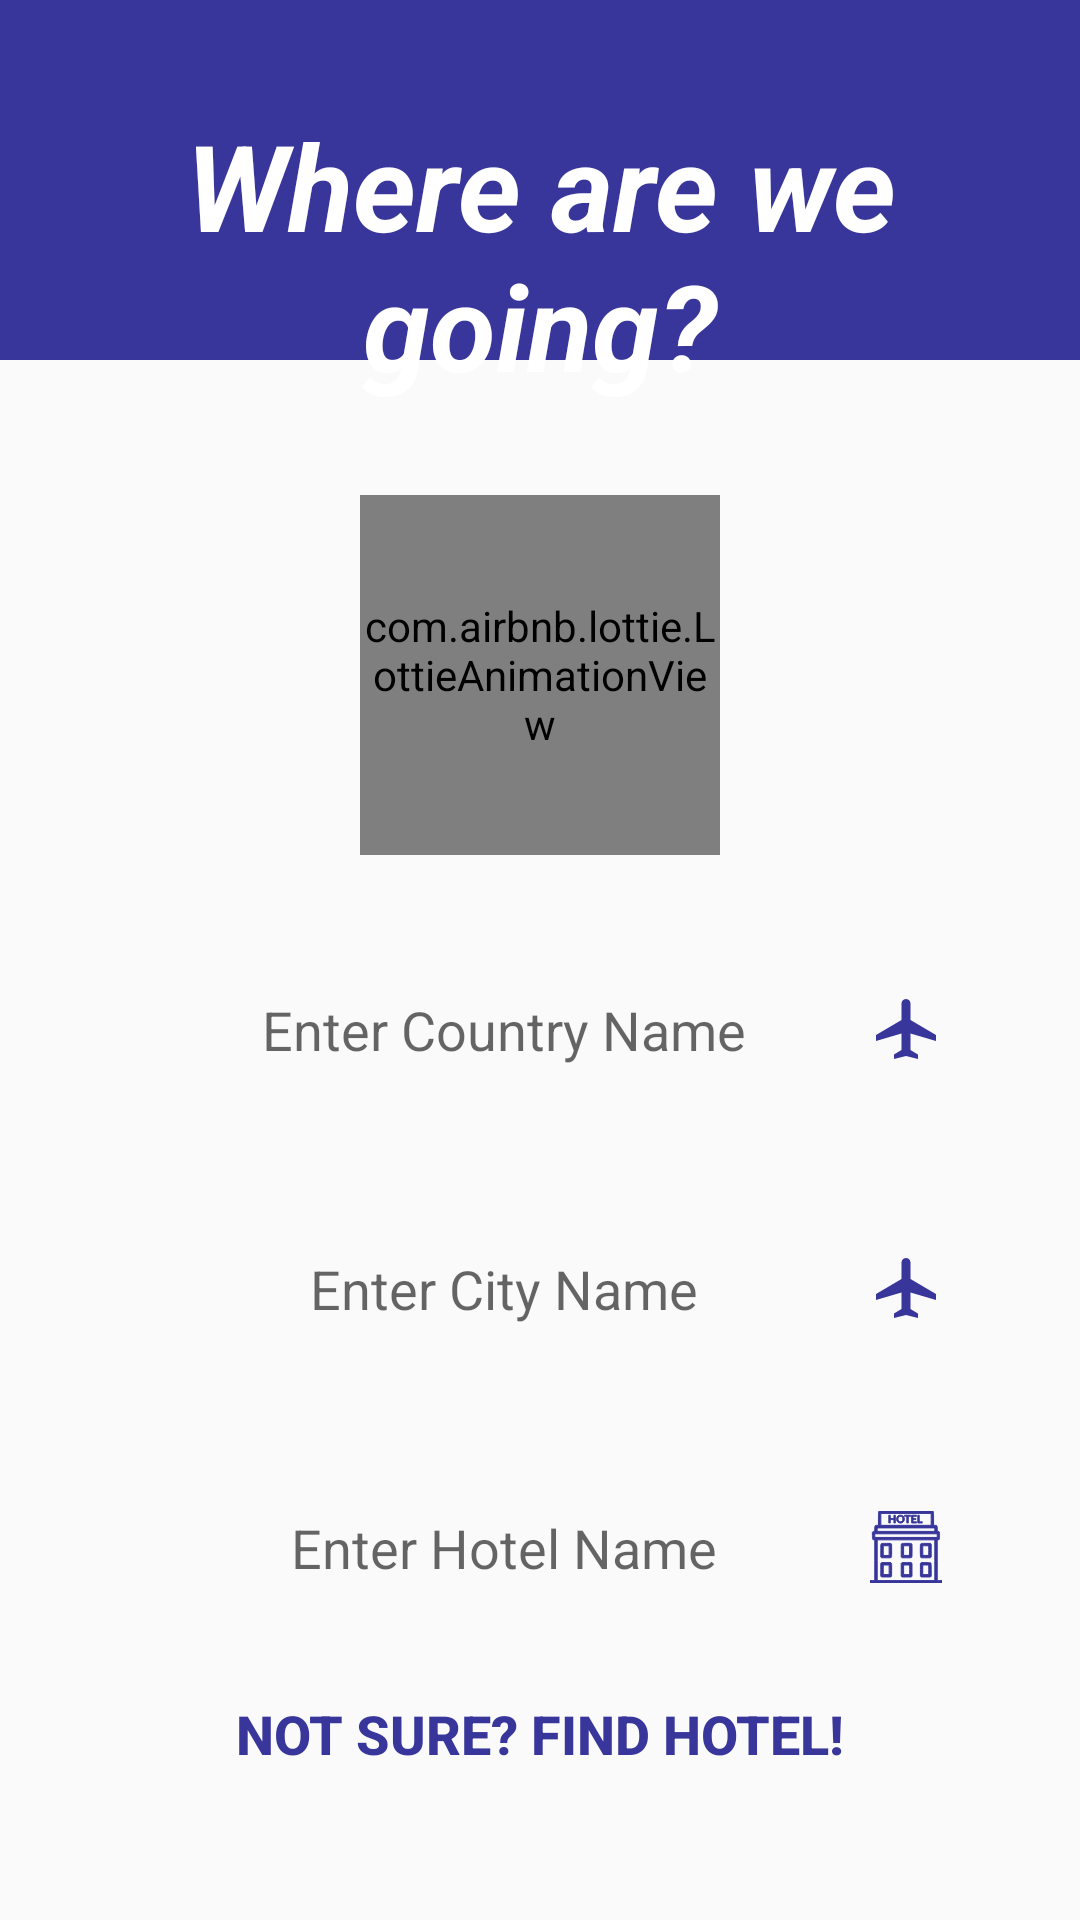

Here is an Android app screen rendered from its layout file. Give the layout XML and the strings, colors and styles it references.
<!-- AndroidManifest.xml: application theme AppTheme -->
<!-- res/layout/activity_flight_search.xml -->
<?xml version="1.0" encoding="utf-8"?>
<androidx.constraintlayout.widget.ConstraintLayout xmlns:android="http://schemas.android.com/apk/res/android"
    xmlns:app="http://schemas.android.com/apk/res-auto"
    xmlns:tools="http://schemas.android.com/tools"
    android:layout_width="match_parent"
    android:layout_height="match_parent"
    tools:context=".FlightSearchActivity">
    <ImageView
        android:layout_width="match_parent"
        android:layout_height="120dp"
        app:layout_constraintTop_toTopOf="parent"
        android:background="@color/colorPrimary" />

    <TextView
        android:id="@+id/txtTitleSearch"
        android:layout_width="match_parent"
        android:layout_height="wrap_content"
        android:layout_marginTop="35dp"
        app:layout_constraintTop_toTopOf="parent"
        android:text="Where are we going?"
        android:gravity="center"
        android:textColor="@color/white"
        android:textSize="40sp"
        android:fontFamily="sans-serif"
        android:textStyle="bold|italic" />

    <com.airbnb.lottie.LottieAnimationView
        android:id="@+id/lottie"
        android:layout_width="120dp"
        android:layout_height="120dp"
        android:layout_marginTop="30dp"
        app:layout_constraintTop_toBottomOf="@+id/txtTitleSearch"
        app:layout_constraintRight_toRightOf="parent"
        app:layout_constraintLeft_toLeftOf="parent"
        app:lottie_autoPlay="true"
        app:lottie_loop="true"
        app:lottie_rawRes="@raw/traveler"/>

    <AutoCompleteTextView
        android:id="@+id/etCountry"
        android:layout_width="match_parent"
        android:layout_height="wrap_content"
        app:layout_constraintTop_toBottomOf="@+id/lottie"
        android:layout_marginTop="30dp"
        android:drawableEnd="@drawable/ic_baseline_local_airport"
        android:drawableRight="@drawable/ic_baseline_local_airport"
        android:layout_margin="30dp"
        android:padding="16dp"
        android:background="@drawable/etbackground"
        android:hint="Enter Country Name"
        android:gravity="center" />

    <EditText
        android:id="@+id/etCity"
        android:layout_width="match_parent"
        android:layout_height="wrap_content"
        app:layout_constraintTop_toBottomOf="@+id/etCountry"
        android:layout_marginTop="10dp"
        android:drawableEnd="@drawable/ic_baseline_local_airport"
        android:drawableRight="@drawable/ic_baseline_local_airport"
        android:layout_margin="30dp"
        android:padding="16dp"
        android:background="@drawable/etbackground"
        android:hint="Enter City Name"
        android:gravity="center" />

    <EditText
        android:id="@+id/etHotel"
        android:layout_width="match_parent"
        android:layout_height="wrap_content"
        app:layout_constraintTop_toBottomOf="@+id/etCity"
        android:layout_marginTop="10dp"
        android:drawableEnd="@drawable/ic_hotel"
        android:drawableRight="@drawable/ic_hotel"
        android:layout_margin="30dp"
        android:padding="16dp"
        android:background="@drawable/etbackground"
        android:hint="Enter Hotel Name"
        android:gravity="center" />

    <Button
        android:id="@+id/btnBooking"
        android:layout_width="match_parent"
        android:layout_height="wrap_content"
        app:layout_constraintTop_toBottomOf="@+id/etHotel"
        android:layout_marginTop="10dp"
        android:gravity="center"
        android:text="Not sure? Find hotel!"
        android:textColor="@color/colorPrimary"
        android:background="#00FFFFFF"
        android:textSize="18sp"
        android:textStyle="bold" />

    <EditText
        android:id="@+id/etDescription"
        android:layout_width="match_parent"
        android:layout_height="wrap_content"
        app:layout_constraintTop_toBottomOf="@id/btnBooking"
        android:layout_marginTop="10dp"
        android:layout_margin="30dp"
        android:padding="16dp"
        android:background="@drawable/etbackground"
        android:hint="Enter Description"
        android:gravity="center" />

    <Button
        android:id="@+id/btnSaveFlight"
        android:layout_width="match_parent"
        android:layout_height="wrap_content"
        app:layout_constraintTop_toBottomOf="@+id/etDescription"
        android:layout_marginTop="30dp"
        android:layout_margin="10dp"
        android:background="@drawable/btnbackground"
        android:text="Save Flight"
        android:textColor="#FFFFFF"
        android:textSize="18sp"
        android:textStyle="bold" />

</androidx.constraintlayout.widget.ConstraintLayout>
<!-- resources referenced by this layout -->
<resources>
  <color name="colorPrimary">#38369A</color>
  <color name="white">#FFFFFF</color>
  <!-- drawable ic_baseline_local_airport (drawable) -->
  <vector android:height="24dp" android:tint="@color/colorPrimary"
      android:viewportHeight="24" android:viewportWidth="24"
      android:width="24dp" xmlns:android="http://schemas.android.com/apk/res/android">
      <path android:fillColor="@android:color/white" android:pathData="M22,16v-2l-8.5,-5V3.5C13.5,2.67 12.83,2 12,2s-1.5,0.67 -1.5,1.5V9L2,14v2l8.5,-2.5V19L8,20.5L8,22l4,-1l4,1l0,-1.5L13.5,19v-5.5L22,16z"/>
  </vector>
  <!-- drawable ic_hotel: vector/xml drawable (drawable, 4985 chars, omitted) -->
  <style name="AppTheme" parent="Theme.AppCompat.Light.NoActionBar">
          
          <item name="colorPrimary">@color/colorPrimary</item>
          <item name="colorPrimaryDark">@color/colorPrimaryDark</item>
          <item name="colorAccent">@color/colorAccent</item>
      </style>
  <color name="colorPrimaryDark">#020887</color>
  <color name="colorAccent">#020887</color>
</resources>
